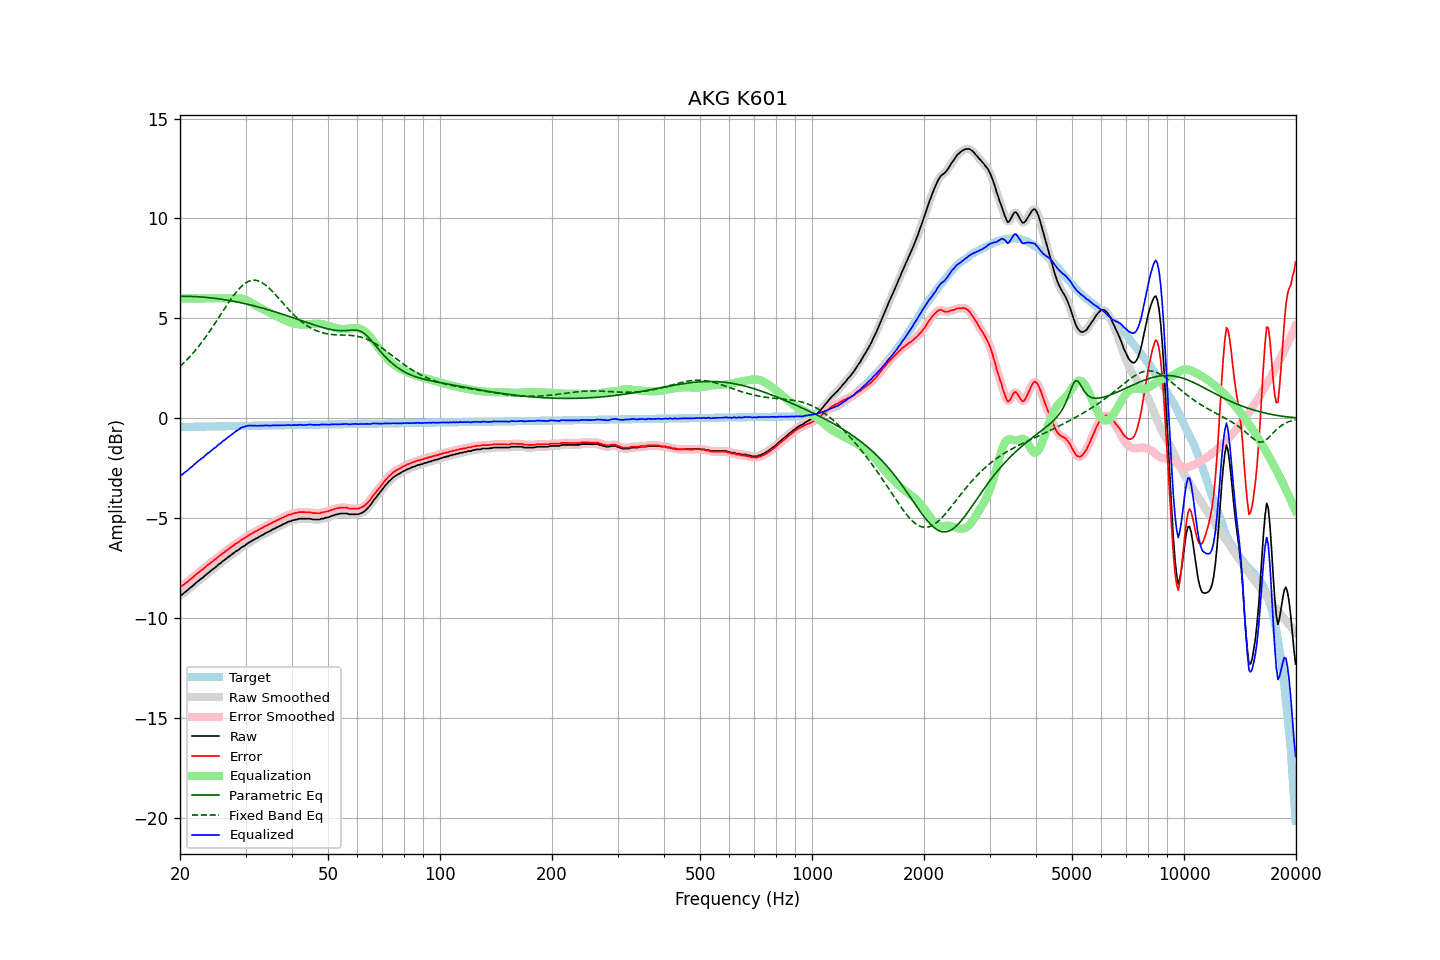

The data file committed next to this chart (first rows):
frequency, raw, error, smoothed, error_smoothed, equalization, parametric_eq, fixed_band_eq, equalized_raw, equalized_smoothed, target
20.00, -8.85, -8.42, -8.86, -8.42, 6.00, 6.11, 2.60, -2.85, -2.86, -0.43
20.20, -8.83, -8.40, -8.82, -8.38, 6.00, 6.11, 2.67, -2.83, -2.82, -0.43
20.40, -8.77, -8.34, -8.77, -8.33, 6.00, 6.11, 2.75, -2.77, -2.77, -0.43
20.61, -8.70, -8.27, -8.71, -8.28, 6.00, 6.11, 2.83, -2.70, -2.71, -0.43
20.81, -8.64, -8.21, -8.64, -8.21, 6.00, 6.11, 2.91, -2.64, -2.64, -0.43
21.02, -8.58, -8.15, -8.57, -8.15, 6.00, 6.11, 2.99, -2.58, -2.57, -0.43
21.23, -8.50, -8.07, -8.51, -8.08, 6.00, 6.10, 3.08, -2.50, -2.51, -0.43
21.44, -8.44, -8.01, -8.44, -8.02, 6.00, 6.10, 3.17, -2.44, -2.44, -0.42
21.66, -8.38, -7.96, -8.37, -7.95, 6.00, 6.10, 3.26, -2.38, -2.37, -0.42
21.87, -8.30, -7.88, -8.30, -7.88, 6.00, 6.09, 3.35, -2.30, -2.30, -0.42
22.09, -8.23, -7.81, -8.23, -7.81, 6.00, 6.09, 3.45, -2.23, -2.23, -0.42
22.31, -8.16, -7.74, -8.16, -7.74, 6.00, 6.08, 3.55, -2.16, -2.16, -0.42
22.54, -8.10, -7.68, -8.10, -7.68, 6.00, 6.08, 3.65, -2.10, -2.10, -0.42
22.76, -8.03, -7.61, -8.04, -7.62, 6.00, 6.07, 3.75, -2.03, -2.04, -0.42
22.99, -7.98, -7.57, -7.97, -7.56, 6.00, 6.07, 3.86, -1.98, -1.97, -0.41
23.22, -7.91, -7.50, -7.91, -7.49, 6.00, 6.06, 3.96, -1.91, -1.91, -0.41
23.45, -7.84, -7.43, -7.84, -7.43, 6.00, 6.05, 4.07, -1.84, -1.84, -0.41
23.69, -7.76, -7.35, -7.77, -7.36, 6.00, 6.05, 4.19, -1.76, -1.77, -0.41
23.92, -7.71, -7.30, -7.70, -7.29, 6.00, 6.04, 4.30, -1.71, -1.70, -0.41
24.16, -7.64, -7.23, -7.64, -7.23, 6.00, 6.03, 4.42, -1.64, -1.64, -0.41
24.40, -7.58, -7.17, -7.58, -7.17, 6.00, 6.02, 4.54, -1.58, -1.58, -0.41
24.65, -7.51, -7.11, -7.52, -7.11, 6.00, 6.01, 4.66, -1.51, -1.52, -0.40
24.89, -7.46, -7.06, -7.45, -7.05, 6.00, 6.00, 4.78, -1.46, -1.45, -0.40
25.14, -7.39, -6.99, -7.39, -6.98, 6.00, 5.99, 4.90, -1.39, -1.39, -0.40
25.39, -7.31, -6.91, -7.32, -6.92, 6.00, 5.98, 5.03, -1.31, -1.32, -0.40
25.65, -7.26, -6.86, -7.25, -6.85, 6.00, 5.97, 5.15, -1.26, -1.25, -0.40
25.91, -7.19, -6.79, -7.19, -6.79, 6.00, 5.96, 5.28, -1.19, -1.19, -0.40
26.16, -7.12, -6.72, -7.13, -6.73, 6.00, 5.95, 5.40, -1.12, -1.13, -0.40
26.43, -7.07, -6.68, -7.06, -6.67, 6.00, 5.93, 5.53, -1.07, -1.06, -0.39
26.69, -7.00, -6.61, -7.00, -6.61, 6.00, 5.92, 5.65, -1.00, -1.00, -0.39
26.96, -6.94, -6.55, -6.94, -6.55, 6.00, 5.91, 5.77, -0.94, -0.94, -0.39
27.23, -6.88, -6.49, -6.88, -6.49, 6.00, 5.89, 5.89, -0.88, -0.88, -0.39
27.50, -6.82, -6.43, -6.82, -6.43, 6.00, 5.88, 6.00, -0.82, -0.82, -0.39
27.77, -6.76, -6.37, -6.76, -6.37, 6.00, 5.86, 6.11, -0.76, -0.76, -0.39
28.05, -6.70, -6.31, -6.70, -6.31, 6.00, 5.85, 6.22, -0.69, -0.70, -0.39
28.33, -6.64, -6.25, -6.65, -6.26, 6.01, 5.83, 6.32, -0.63, -0.64, -0.39
28.62, -6.60, -6.22, -6.59, -6.21, 6.01, 5.81, 6.42, -0.59, -0.58, -0.38
28.90, -6.54, -6.16, -6.53, -6.15, 6.01, 5.80, 6.51, -0.53, -0.53, -0.38
29.19, -6.47, -6.09, -6.48, -6.10, 6.00, 5.78, 6.59, -0.47, -0.48, -0.38
29.48, -6.42, -6.04, -6.42, -6.04, 5.98, 5.76, 6.66, -0.44, -0.44, -0.38
29.78, -6.38, -6.00, -6.37, -5.99, 5.96, 5.75, 6.73, -0.42, -0.41, -0.38
30.08, -6.32, -5.94, -6.32, -5.94, 5.93, 5.73, 6.78, -0.39, -0.39, -0.38
30.38, -6.26, -5.88, -6.26, -5.89, 5.89, 5.71, 6.83, -0.37, -0.37, -0.38
30.68, -6.21, -5.84, -6.21, -5.84, 5.85, 5.69, 6.86, -0.36, -0.36, -0.37
30.99, -6.16, -5.79, -6.16, -5.79, 5.80, 5.67, 6.89, -0.36, -0.36, -0.37
31.30, -6.12, -5.75, -6.11, -5.74, 5.75, 5.65, 6.91, -0.37, -0.36, -0.37
31.61, -6.07, -5.70, -6.07, -5.70, 5.70, 5.63, 6.91, -0.37, -0.37, -0.37
31.93, -6.02, -5.65, -6.03, -5.66, 5.66, 5.61, 6.91, -0.36, -0.37, -0.37
32.24, -5.99, -5.62, -5.98, -5.61, 5.61, 5.59, 6.89, -0.38, -0.37, -0.37
32.57, -5.94, -5.57, -5.94, -5.57, 5.57, 5.57, 6.87, -0.37, -0.37, -0.37
32.89, -5.89, -5.52, -5.90, -5.53, 5.53, 5.54, 6.83, -0.36, -0.37, -0.36
33.22, -5.85, -5.49, -5.85, -5.48, 5.48, 5.52, 6.79, -0.36, -0.36, -0.36
33.55, -5.81, -5.45, -5.80, -5.44, 5.44, 5.50, 6.74, -0.37, -0.36, -0.36
33.89, -5.75, -5.39, -5.76, -5.40, 5.40, 5.48, 6.68, -0.35, -0.36, -0.36
34.23, -5.72, -5.36, -5.71, -5.36, 5.36, 5.45, 6.62, -0.36, -0.36, -0.36
34.57, -5.67, -5.31, -5.67, -5.32, 5.32, 5.43, 6.55, -0.35, -0.36, -0.36
34.92, -5.64, -5.28, -5.63, -5.28, 5.27, 5.41, 6.47, -0.37, -0.36, -0.36
35.27, -5.59, -5.24, -5.59, -5.23, 5.23, 5.38, 6.39, -0.36, -0.36, -0.35
35.62, -5.54, -5.19, -5.55, -5.19, 5.19, 5.36, 6.31, -0.35, -0.35, -0.35
35.97, -5.51, -5.16, -5.50, -5.15, 5.15, 5.33, 6.22, -0.36, -0.35, -0.35
... 635 more rows
